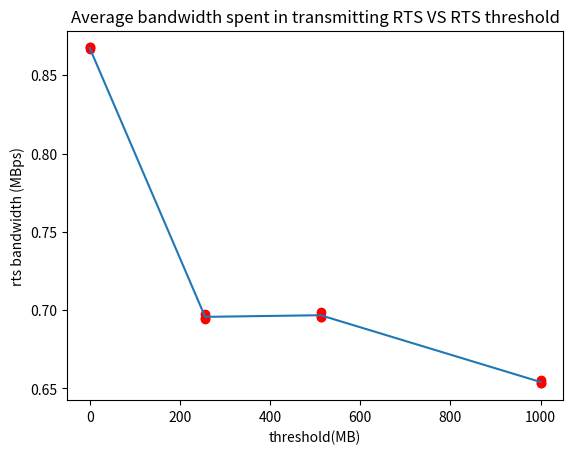

The matplotlib source for this figure:
import matplotlib.pyplot as plt
x=[]
x_row=[0.867795410156	,0.866641693115,0.86773651123]
x.append(x_row)
x_row=[0.697254638672	,0.694607696533,0.695234985352]
x.append(x_row)

x_row=[0.698653106689		,0.695790405273,0.695767364502]
x.append(x_row)

x_row=[0.655659179687,0.653371276855,0.653222198486]
x.append(x_row)


y=[0,256,512,1000]
print(x,y)
plt.plot([0,0,0],x[0],'ro')
plt.plot([256,256,256],x[1],'ro')
plt.plot([512,512,512],x[2],'ro')
plt.plot([1000,1000,1000],x[3],'ro')
plt.xlabel("threshold(MB)")
plt.ylabel("rts bandwidth (MBps)")
plt.title("Average bandwidth spent in transmitting RTS VS RTS threshold")
x_row=[]
x_row.append(sum(x[0])/3)
x_row.append(sum(x[1])/3)
x_row.append(sum(x[2])/3)
x_row.append(sum(x[3])/3)
plt.plot(y,x_row)
# plt.axes([0,0,1000,1])

plt.show();


